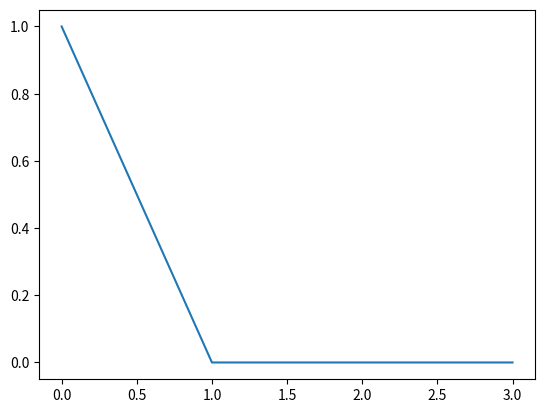

Python code for this plot:
import numpy as np
import matplotlib.pyplot as plt

X=np.array([1,1,1,1])

def idft(X):
    """Compute the inverse-DFT of a spectrum.
    
    Args:
        X (np.array): frequency spectrum (length N)
        
    Returns:
        np.array: N point IDFT of the frequency spectrum X
        
    """
    y=np.array([])
    for n in range(len(X)):
        s= np.exp(1j*2*np.pi*n/len(X)*np.arange(len(X)))
        y = np.append(y,1/len(X)*sum(X*s))
    return y

print(idft(X))
plt.plot(np.arange(len(X)),idft(X).real)

plt.show()
